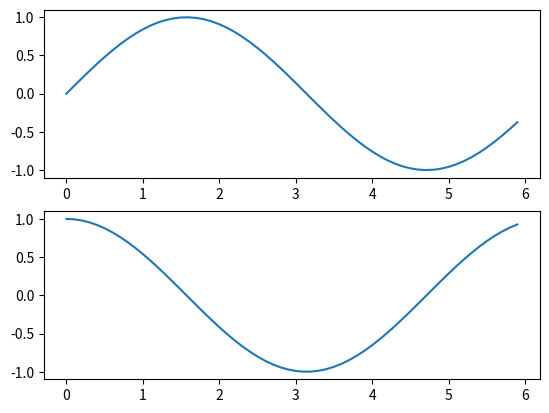

Source code (Python):
import numpy as np
import matplotlib.pyplot as plt

x = np.arange(0, 6, 0.1)
y1 = np.sin(x)
y2 = np.cos(x)

plt.subplot(2, 1, 1)
plt.plot(x, y1)

plt.subplot(2, 1, 2)
plt.plot(x, y2)

plt.show()
